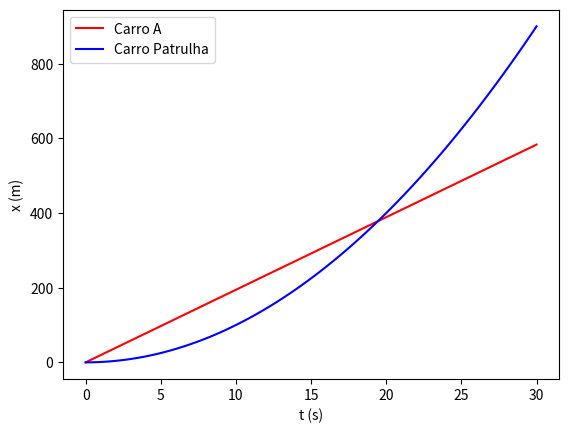

This chart was generated by the following Python code:
import numpy as np
import matplotlib.pyplot as plt

#Converter km/h para m/s
def kMhtomS (x):
    return x/3.6

#Inputs
Ti = 0.0
Tf = 30.0

#Nº Pontos
N = 100

#Tempo
t = np.linspace(Ti,Tf, N)


vKM = 70.0
v = kMhtomS(vKM)

xCarro = v*t

plt.plot(t, xCarro, "-r", label = "Carro A")
plt.legend()

plt.xlabel("t (s)")            #labels...
plt.ylabel("x (m)")            #labels...

"--------------------------------------"
a = 2.0

xPolicia = 0.5*a*t**2

plt.plot(t, xPolicia, "-b",  label = "Carro Patrulha")
plt.legend()




